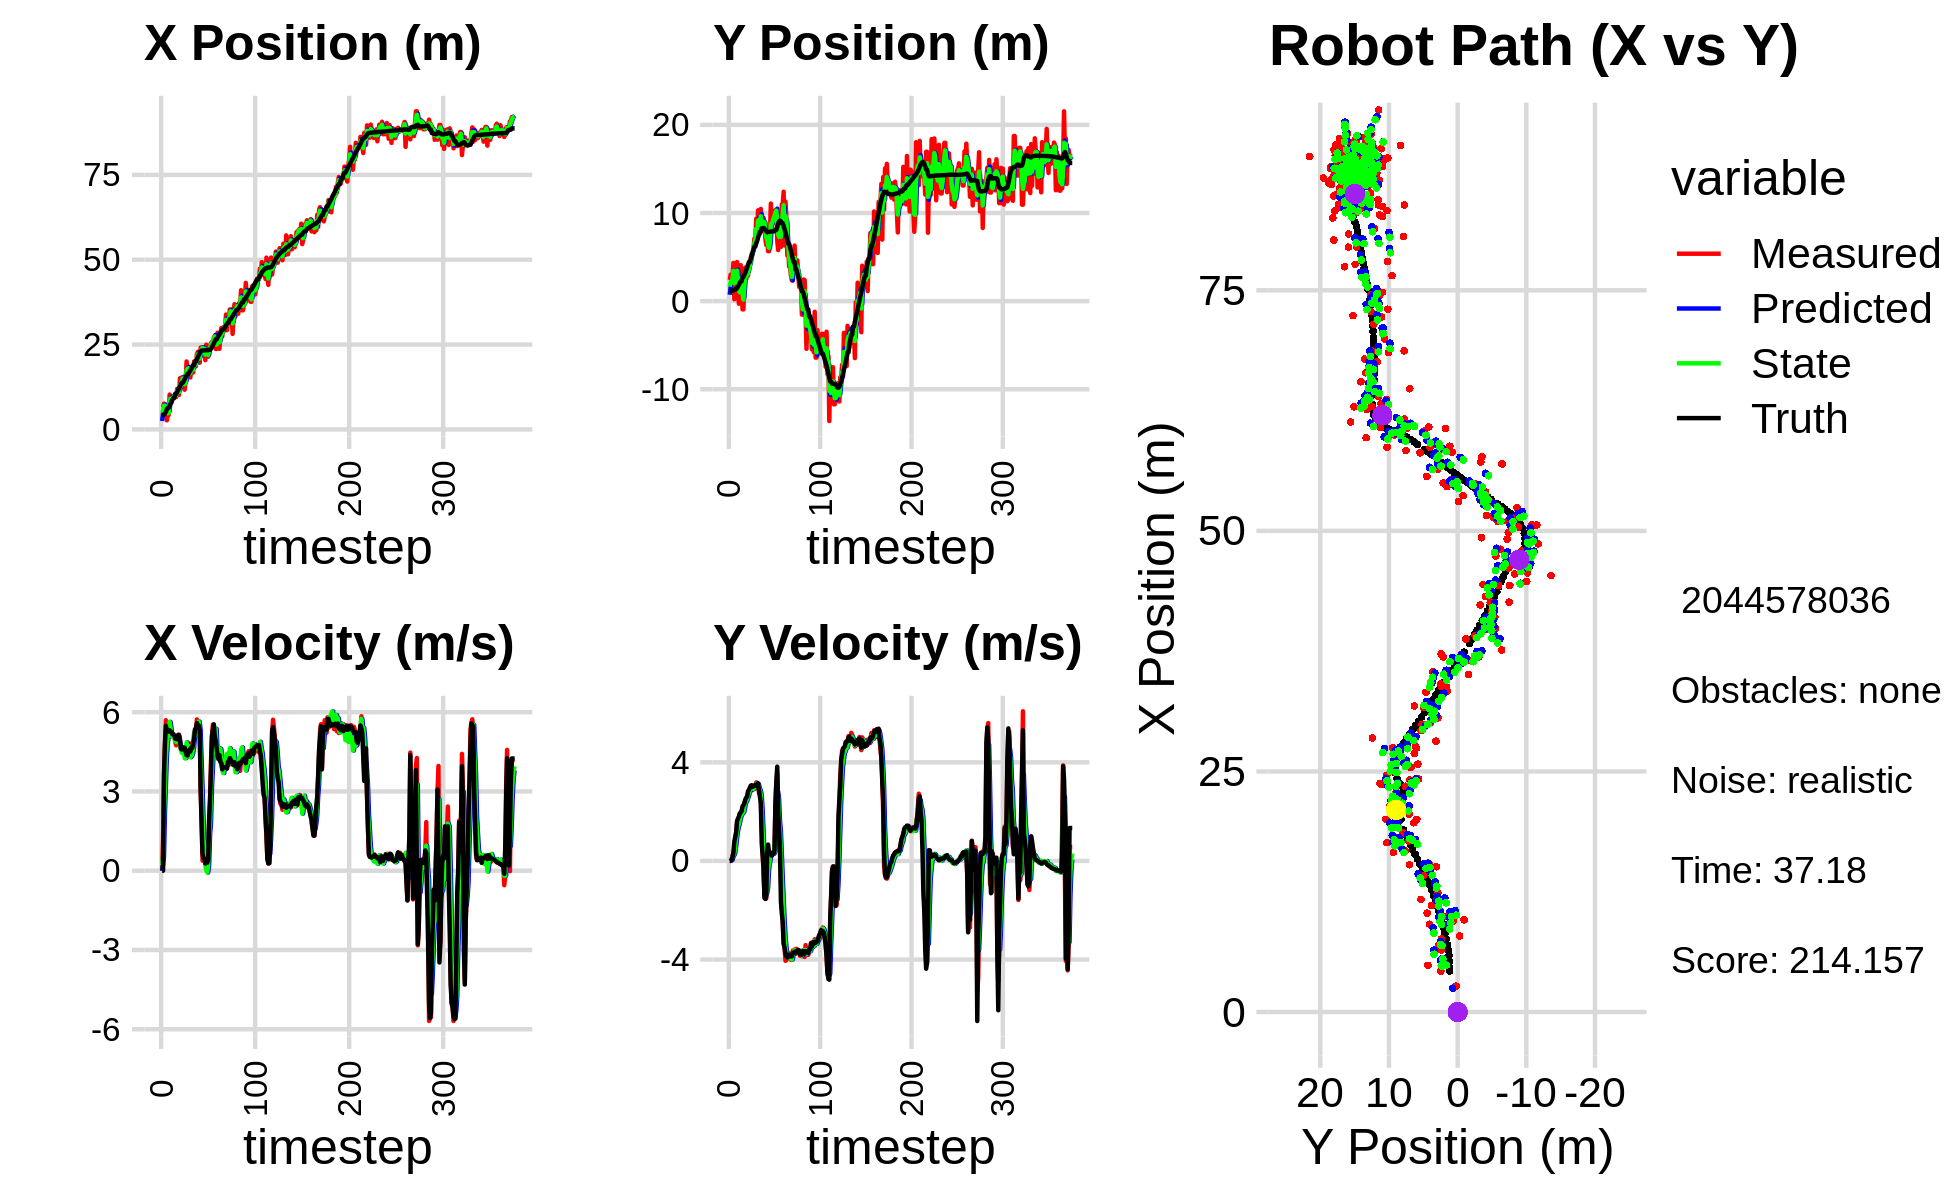

The table this chart was drawn from, first rows:
6.455720662815203958e+00, 2.402160167398541546e+00, 0.000000000000000000e+00, -0.000000000000000000e+00, 0.000000000000000000e+00, 0.000000000000000000e+00, 0.000000000000000000e+00, 0.000000000000000000e+00, 2.475280369194305052e+00, 7.226648173730597646e-01, 0.000000000000000000e+00, 0.000000000000000000e+00, 4.265743255537633338e+00, 1.181027054874651316e+00, 0.000000000000000000e+00, 0.000000000000000000e+00, 0.000000000000000000e+00, 2.635105920489877462e-04
6.455720662815203958e+00, 2.402160167398541546e+00, 0.000000000000000000e+00, -0.000000000000000000e+00, 2.475280369194305052e+00, 7.226648173730597646e-01, 0.000000000000000000e+00, 0.000000000000000000e+00, 4.858782868089527085e+00, 1.646162171503152249e+00, 1.953822176744673955e-01, 2.429113545704815469e-02, 4.265743255537633338e+00, 1.181027054874651316e+00, 0.000000000000000000e+00, 0.000000000000000000e+00, 0.000000000000000000e+00, 2.732293978624511510e-05
6.492295026748520215e+00, 3.009143351710936276e+00, 1.168999995726347940e+00, -2.812689215981794351e-04, 4.878321089856973991e+00, 1.648591285048857102e+00, 1.953822176744673955e-01, 2.429113545704815469e-02, 5.504031148196604661e+00, 2.172145529684562870e+00, 5.421044048922274428e-01, 3.577915763302064178e-02, 4.265743255537633338e+00, 1.181027054874651316e+00, 0.000000000000000000e+00, 0.000000000000000000e+00, 0.000000000000000000e+00, 2.406064304523169994e-04
7.603078365231983327e+00, 2.369949721120395481e+00, 3.549919115086241916e+00, 2.395699878812075287e-02, 5.558241588685827850e+00, 2.175723445447864890e+00, 5.421044048922274428e-01, 3.577915763302064178e-02, 6.908291485171186963e+00, 2.274683137109449582e+00, 2.176928406947298278e+00, 3.418680377077952526e-02, 4.326908111507742127e+00, 1.181015513463671729e+00, 3.600000000000000089e+00, 3.799999999999999906e-02, 3.599999904632568359e+00, -6.748501677066087723e-03
6.903759240739162806e+00, 2.810914905297110078e+00, 4.671377996140464894e+00, 2.292532341469487311e-01, 7.125984325865916347e+00, 2.278101817486527736e+00, 2.176928406947298278e+00, 3.418680377077952526e-02, 7.005229230379873329e+00, 2.495145440878179244e+00, 3.178131887077445317e+00, 1.639254181072872796e-01, 4.658645630015028516e+00, 1.183559090854250817e+00, 4.798000000000000043e+00, 1.449999999999999900e-01, 4.800000190734863281e+00, -4.903680458664894104e-02
4.853541373873970777e+00, 4.340363522500910065e+00, 5.695145976614469419e+00, 2.794958222512872736e-01, 7.323042419087617994e+00, 2.511537982688908155e+00, 3.178131887077445317e+00, 1.639254181072872796e-01, 6.003406723576159010e+00, 3.424570386666261790e+00, 4.246303600577308046e+00, 2.251920951453406095e-01, 5.247116088980774862e+00, 1.210692902776315583e+00, 5.480999999999999872e+00, 3.250000000000000111e-01, 5.489999771118164062e+00, -4.903680458664894104e-02
2.684736967008419128e+00, 2.167977679141740721e-01, 5.341639335719351678e+00, 5.511696453908532245e-01, 6.428037083633889814e+00, 3.447089596180795912e+00, 4.246303600577308046e+00, 2.251920951453406095e-01, 4.892906618277827135e+00, 2.048333405308961908e+00, 4.808985386204013501e+00, 3.117402781122937117e-01, 5.871715545296455119e+00, 1.272799072773151741e+00, 5.328999999999999737e+00, 7.800000000000000266e-01, 5.386000156402587891e+00, -1.028197407722473145e-01
4.248954296119409335e+00, 2.451292707061212717e+00, 5.506040947472039981e+00, 9.298227359205839537e-01, 5.373805156898228574e+00, 2.079507433120191262e+00, 4.808985386204013501e+00, 3.117402781122937117e-01, 4.757109794123861590e+00, 2.300186267590698996e+00, 5.064261917621337261e+00, 5.689449416639683621e-01, 6.381729126110117889e+00, 1.353319836380186825e+00, 5.299000000000000377e+00, 9.609999999999999654e-01, 5.386000156402587891e+00, -1.672948002815246582e-01
4.248954296119409335e+00, 2.451292707061212717e+00, 5.142255283804874288e+00, 1.180418077503458729e+00, 5.263535985885995139e+00, 2.357080761757095910e+00, 5.064261917621337261e+00, 5.689449416639683621e-01, 4.845399691267975761e+00, 2.385907599165534076e+00, 5.133249117230741732e+00, 9.110254686043717243e-01, 6.381729126110117889e+00, 1.353319836380186825e+00, 5.262999999999999901e+00, 1.143999999999999906e+00, 5.386000156402587891e+00, -2.256434261798858643e-01
1.027850270283962963e+01, 4.439388765298306616e+00, 5.366255763738400297e+00, 1.547748204407318307e+00, 5.358724602991049579e+00, 2.477010146025971249e+00, 5.133249117230741732e+00, 9.110254686043717243e-01, 8.206139780151900709e+00, 3.456162702521439201e+00, 5.630966945514101596e+00, 1.196568767531213773e+00, 6.986213683766946403e+00, 1.488258852249588315e+00, 5.310999999999999943e+00, 1.612000000000000099e+00, 5.550000190734863281e+00, -2.808015644550323486e-01
9.527092575989183132e+00, 8.006980849765644725e-01, 5.133300063758712284e+00, 1.704849139601363639e+00, 8.769236474703310691e+00, 3.575819579274560400e+00, 5.630966945514101596e+00, 1.196568767531213773e+00, 9.092508754252033754e+00, 2.335026725649861135e+00, 5.394096857241407861e+00, 1.384750845340471770e+00, 7.587608337816730497e+00, 1.658790273908503643e+00, 5.277999999999999581e+00, 1.715999999999999970e+00, 5.550000190734863281e+00, -3.206542134284973145e-01
7.912431746771637187e+00, -2.899877298100898004e-01, 5.084899451044614160e+00, 1.688774540042227379e+00, 9.631918439976175250e+00, 2.473501810183908134e+00, 5.394096857241407861e+00, 1.384750845340471770e+00, 8.631765523051701194e+00, 1.178593349605726148e+00, 5.103707825171489354e+00, 1.496704800222256937e+00, 8.192882537742962157e+00, 1.857395721631308838e+00, 5.230999999999999872e+00, 1.802000000000000046e+00, 5.532999992370605469e+00, -3.206542134284973145e-01
9.464907467244019657e+00, 6.295957096259084951e-01, 5.114242554836190280e+00, 1.912099240852194848e+00, 9.142136305568850929e+00, 1.328263829627951864e+00, 5.103707825171489354e+00, 1.496704800222256937e+00, 9.277548898751513562e+00, 1.010220006244000546e+00, 5.093671442363871371e+00, 1.696923076910640482e+00, 8.789463043471796411e+00, 2.072657895691774499e+00, 5.160000000000000142e+00, 1.929000000000000048e+00, 5.508999824523925781e+00, -3.577860295772552490e-01
9.123916566115955362e+00, 4.081253004779904714e+00, 5.122672460558670871e+00, 1.915250991313691697e+00, 9.786916042987900965e+00, 1.179912313935064683e+00, 5.093671442363871371e+00, 1.696923076910640482e+00, 9.411620420037531076e+00, 2.562576531930468082e+00, 5.050883822682268764e+00, 1.820345356009534177e+00, 9.284259796309434876e+00, 2.257650209696418386e+00, 5.169999999999999929e+00, 1.965000000000000080e+00, 5.531000137329101562e+00, -3.577860295772552490e-01
9.930976960787500474e+00, 1.792574895051004757e+00, 5.112907183410262846e+00, 2.018710361677063858e+00, 9.916708802305757686e+00, 2.744611067531421700e+00, 5.050883822682268764e+00, 1.820345356009534177e+00, 9.921839550668236640e+00, 2.314998400871875361e+00, 5.075837838183052675e+00, 1.896440268161472709e+00, 9.284259796309434876e+00, 2.257650209696418386e+00, 5.121000000000000441e+00, 2.021999999999999797e+00, 5.505000114440917969e+00, -3.760383725166320801e-01
9.579593419880755079e+00, -9.355693327449455809e-01, 4.863304667448129948e+00, 2.066137184455355769e+00, 1.042942333448654146e+01, 2.504642427688022810e+00, 5.075837838183052675e+00, 1.896440268161472709e+00, 9.938619302112172704e+00, 8.942916459860894562e-01, 4.897959723054635894e+00, 1.938537387210398366e+00, 1.046523666414341669e+01, 2.739085865847989965e+00, 4.996999999999999886e+00, 2.217000000000000082e+00, 5.467000007629394531e+00, -4.017370045185089111e-01
9.579593419880755079e+00, -9.355693327449455809e-01, 4.743600528857007781e+00, 2.159443657339594758e+00, 1.042841527441763638e+01, 1.088145384707129182e+00, 4.897959723054635894e+00, 1.938537387210398366e+00, 1.006710754958485943e+01, 1.745689244598560563e-01, 4.877478633519456430e+00, 1.995666874872567664e+00, 1.046523666414341669e+01, 2.739085865847989965e+00, 4.975999999999999979e+00, 2.265000000000000124e+00, 5.467000007629394531e+00, -4.271971881389617920e-01
1.195681869990511359e+01, 3.082466585264749259e+00, 5.047333492269043376e+00, 2.355700857521378033e+00, 1.055485541293680463e+01, 3.741356119471128672e-01, 4.877478633519456430e+00, 1.995666874872567664e+00, 1.135032186658709819e+01, 1.661854060968206426e+00, 5.087541774816307871e+00, 2.192581755148563349e+00, 1.103929710357310867e+01, 2.999015999735975324e+00, 5.073000000000000398e+00, 2.338999999999999968e+00, 5.585999965667724609e+00, -4.366724789142608643e-01
1.107231968622844676e+01, 3.807657731594000783e+00, 5.061358052813890396e+00, 2.449650034478241256e+00, 1.185907604406872906e+01, 1.881112236483062805e+00, 5.087541774816307871e+00, 2.192581755148563349e+00, 1.151962010752217758e+01, 2.750779571971336157e+00, 5.118875903213884193e+00, 2.377777323233092321e+00, 1.152379989609869071e+01, 3.224070145489751571e+00, 5.136999999999999567e+00, 2.487000000000000099e+00, 5.706999778747558594e+00, -4.507583081722259521e-01
1.018957865207020497e+01, 2.495766711917920322e+00, 5.152269719295064831e+00, 2.493650432119792981e+00, 1.203150769784356555e+01, 2.988557304294645611e+00, 5.118875903213884193e+00, 2.377777323233092321e+00, 1.100514822773935641e+01, 2.763073342011530098e+00, 4.962567562638777297e+00, 2.425432656743474968e+00, 1.210415077215305146e+01, 3.502038312941558207e+00, 5.096000000000000085e+00, 2.569999999999999840e+00, 5.706999778747558594e+00, -4.507583081722259521e-01
1.509530806572520056e+01, 3.087122036408602721e+00, 4.915611607223794977e+00, 2.615221738734028190e+00, 1.150140498400323352e+01, 3.005616607685877462e+00, 4.962567562638777297e+00, 2.425432656743474968e+00, 1.306690497814737917e+01, 3.042348721752142549e+00, 4.742369931822760343e+00, 2.524533007248435990e+00, 1.267866516125140919e+01, 3.799638582222751193e+00, 4.899000000000000021e+00, 2.604999999999999982e+00, 5.548999786376953125e+00, -4.889371395111083984e-01
1.237317454805292805e+01, 2.873226596262217214e+00, 4.628778848625554332e+00, 2.749883721358114208e+00, 1.354114197132965458e+01, 3.294802022476986281e+00, 4.742369931822760343e+00, 2.524533007248435990e+00, 1.288760500948190568e+01, 3.107284964528186144e+00, 4.575283900196986053e+00, 2.624498180507975231e+00, 1.322367286681995324e+01, 4.115032030908762906e+00, 4.612000000000000099e+00, 2.830000000000000071e+00, 5.410999774932861328e+00, -5.360581874847412109e-01
1.530904900994605988e+01, 4.083728028596151916e+00, 4.567531096979187133e+00, 2.859891609885101271e+00, 1.334513339950160393e+01, 3.369734782578983623e+00, 4.575283900196986053e+00, 2.624498180507975231e+00, 1.420722327408409491e+01, 3.694154093583915888e+00, 4.458054126492715596e+00, 2.761940583510233971e+00, 1.375226783715742762e+01, 4.442626787795874499e+00, 4.586000000000000298e+00, 2.871999999999999886e+00, 5.410999774932861328e+00, -5.594151616096496582e-01
1.530904900994605988e+01, 4.083728028596151916e+00, 4.602121264819120761e+00, 2.943611201393404819e+00, 1.465302868673336611e+01, 3.970348151934939285e+00, 4.458054126492715596e+00, 2.761940583510233971e+00, 1.502170285475920686e+01, 4.030278820093395886e+00, 4.592327736553050599e+00, 2.849538538039177116e+00, 1.375226783715742762e+01, 4.442626787795874499e+00, 4.676999999999999602e+00, 2.968999999999999861e+00, 5.539999961853027344e+00, -5.690439343452453613e-01
1.420496162023984255e+01, 4.939080042767191259e+00, 4.598994694919631421e+00, 3.007369538050721047e+00, 1.548093562841451210e+01, 4.315232673897313909e+00, 4.592327736553050599e+00, 2.849538538039177116e+00, 1.491653906443670508e+01, 4.599467696275837625e+00, 4.671680126862265858e+00, 2.944320225943651170e+00, 1.428997039827682158e+01, 4.786277129014437470e+00, 4.661999999999999922e+00, 3.053999999999999826e+00, 5.573999881744384766e+00, -5.791252255439758301e-01
1.170065832170964981e+01, 5.348735226824378408e+00, 4.575370899919367851e+00, 3.037769948414161369e+00, 1.538370707712293139e+01, 4.893899718870202697e+00, 4.671680126862265858e+00, 2.944320225943651170e+00, 1.335749664234715794e+01, 5.108996054821603572e+00, 4.257515226953243470e+00, 2.995918818501033698e+00, 1.482942199714972986e+01, 5.138485980964153654e+00, 4.650999999999999801e+00, 3.072000000000000064e+00, 5.573999881744384766e+00, -5.861122608184814453e-01
1.410989403698560807e+01, 5.526676235626196920e+00, 4.330440146088023745e+00, 2.875150720441977281e+00, 1.378324816504248318e+01, 5.408587936671707119e+00, 4.257515226953243470e+00, 2.995918818501033698e+00, 1.392834727623475466e+01, 5.461635668126570309e+00, 4.267034065065634429e+00, 2.938134894636658778e+00, 1.535547256435635610e+01, 5.487562728968998549e+00, 4.509000000000000341e+00, 3.005999999999999783e+00, 5.420000076293945312e+00, -5.861122608184814453e-01
2.001557207111057579e+01, 5.949459789553924516e+00, 4.297601497361167588e+00, 2.906194671333619972e+00, 1.435505068274131801e+01, 5.755449157590236453e+00, 4.267034065065634429e+00, 2.938134894636658778e+00, 1.744762869915169645e+01, 5.844495328409791135e+00, 4.856100897775704084e+00, 2.926045247021346718e+00, 1.588438606270061548e+01, 5.844904018818588121e+00, 4.371000000000000441e+00, 3.029999999999999805e+00, 5.317999839782714844e+00, -5.945985913276672363e-01
1.777015209201324097e+01, 7.108315958278042856e+00, 4.364709879752425081e+00, 3.036411654006303085e+00, 1.793323878892926615e+01, 6.137099853111926073e+00, 4.856100897775704084e+00, 2.926045247021346718e+00, 1.786227569823254413e+01, 6.580768202154652080e+00, 4.666546793036808971e+00, 3.003436982267226441e+00, 1.639028739969556625e+01, 6.196412158697151895e+00, 4.362000000000000099e+00, 3.043000000000000149e+00, 5.317999839782714844e+00, -6.078161597251892090e-01
1.777015209201324097e+01, 7.108315958278042856e+00, 4.323164299315080505e+00, 2.969894651438385935e+00, 1.832893037753622423e+01, 6.881111900381374546e+00, 4.666546793036808971e+00, 3.003436982267226441e+00, 1.801101562826542946e+01, 6.985453276594935090e+00, 4.441077730105622123e+00, 2.991200709302713534e+00, 1.639028739969556625e+01, 6.196412158697151895e+00, 4.474000000000000199e+00, 3.095000000000000195e+00, 5.440000057220458984e+00, -6.019290089607238770e-01
1.660948270541999250e+01, 9.352466418040517482e+00, 4.817410892039221793e+00, 3.190271914213168358e+00, 1.845512340127599060e+01, 7.284573347525206799e+00, 4.441077730105622123e+00, 2.991200709302713534e+00, 1.762004724142843770e+01, 8.230387034886090802e+00, 4.713991562901209242e+00, 3.136499294781979863e+00, 1.690692710894633066e+01, 6.549409939005641945e+00, 4.578000000000000291e+00, 3.045999999999999819e+00, 5.499000072479248047e+00, -5.849302411079406738e-01
1.529967951760528955e+01, 7.001217870532696175e+00, 4.454131310777308173e+00, 2.990641538274216860e+00, 1.809144639771855978e+01, 8.544036964364288167e+00, 4.713991562901209242e+00, 3.136499294781979863e+00, 1.657189527102147864e+01, 7.824220587461030441e+00, 4.294941950894227034e+00, 3.039063261615292610e+00, 1.734546661343329177e+01, 6.840454650617737720e+00, 4.511999999999999567e+00, 3.032000000000000028e+00, 5.435999870300292969e+00, -5.912936925888061523e-01
1.759644758683423760e+01, 1.030381734468595134e+01, 4.496745514589462367e+00, 3.089856655834780419e+00, 1.700138946611090063e+01, 8.128126913622558902e+00, 4.294941950894227034e+00, 3.039063261615292610e+00, 1.727174695979267938e+01, 9.122859877375669058e+00, 4.337188339134955051e+00, 3.111875401525402651e+00, 1.786978149443999087e+01, 7.193023277812641503e+00, 4.663999999999999702e+00, 3.153999999999999915e+00, 5.630000114440917969e+00, -6.020372509956359863e-01
1.804023072105364278e+01, 9.002770973283265477e+00, 4.471385359395466885e+00, 2.760749747905074880e+00, 1.770546579370617479e+01, 9.434047417528208967e+00, 4.337188339134955051e+00, 3.111875401525402651e+00, 1.789075748656926024e+01, 9.223769864612526348e+00, 4.438451217679501681e+00, 2.934345007069553368e+00, 1.839986610384646326e+01, 7.555703235656198835e+00, 4.644000000000000128e+00, 2.866000000000000103e+00, 5.458000183105468750e+00, -5.531343221664428711e-01
1.676567173021966894e+01, 7.637262730133469901e+00, 4.671342353010373927e+00, 2.884208402291519313e+00, 1.833460260833721023e+01, 9.517204365319480885e+00, 4.438451217679501681e+00, 2.934345007069553368e+00, 1.761617063613324419e+01, 8.656761364893151622e+00, 4.639060765989757584e+00, 2.869160639729448459e+00, 1.893900680552316018e+01, 7.881500317172782211e+00, 4.790000000000000036e+00, 2.616000000000000103e+00, 5.458000183105468750e+00, -5.531343221664428711e-01
2.002201497574504785e+01, 1.046107990803775145e+01, 5.181475698232937077e+00, 2.430028632802672117e+00, 1.808007671273222172e+01, 8.943677428866095624e+00, 4.639060765989757584e+00, 2.869160639729448459e+00, 1.913978338598832707e+01, 9.633186072967061975e+00, 5.113603417730642420e+00, 2.684267913313158616e+00, 1.893900680552316018e+01, 7.881500317172782211e+00, 4.993000000000000327e+00, 2.343999999999999861e+00, 5.514999866485595703e+00, -4.385282993316650391e-01
1.861977803728067826e+01, 7.968373639535807129e+00, 5.303300276410657155e+00, 1.520624005786410438e+00, 1.965114372776139007e+01, 9.901612864298378724e+00, 5.113603417730642420e+00, 2.684267913313158616e+00, 1.917607728638119724e+01, 9.001157914026444828e+00, 5.261418906116468008e+00, 2.069064303658239456e+00, 2.002684783925957746e+01, 8.266233993652896572e+00, 5.355000000000000426e+00, 7.239999999999999769e-01, 5.402999877929687500e+00, -2.792399823665618896e-01
1.861977803728067826e+01, 7.968373639535807129e+00, 5.240842396099078648e+00, 3.716032069393379045e-01, 1.970221917699284475e+01, 9.208064344392269618e+00, 5.261418906116468008e+00, 2.069064303658239456e+00, 1.912510616001940633e+01, 8.587812999368983569e+00, 5.133926272950589009e+00, 1.221486469388303409e+00, 2.002684783925957746e+01, 8.266233993652896572e+00, 5.397999999999999687e+00, 2.320000000000000118e-01, 5.402999877929687500e+00, -7.078677415847778320e-02
2.222455227390779697e+01, 9.442182852283021788e+00, 5.726684899712262578e+00, -5.701810033862324545e-01, 1.963849878731446452e+01, 8.709961646307814220e+00, 5.133926272950589009e+00, 1.221486469388303409e+00, 2.083937597212577941e+01, 9.019666543335825182e+00, 5.191868367722720201e+00, 3.540778525304526525e-01, 2.064887046780592428e+01, 8.303006245057432011e+00, 5.584999999999999964e+00, -2.109999999999999931e-01, 5.589000225067138672e+00, 9.923856705427169800e-02
2.285967230826685181e+01, 8.952119900195448565e+00, 5.386276908142272113e+00, -1.387033820703254872e+00, 2.135856280889804992e+01, 9.055074328588871069e+00, 5.191868367722720201e+00, 3.540778525304526525e-01, 2.216073537350484912e+01, 8.960895410623189505e+00, 5.452044073038615934e+00, -4.948806592384102920e-01, 2.128508377107625904e+01, 8.228855682946299765e+00, 5.504999999999999893e+00, -1.497999999999999998e+00, 5.704999923706054688e+00, 2.520366907119750977e-01
2.055722188972566755e+01, 7.035551144487643960e+00, 5.544104746322299881e+00, -1.524927067700796446e+00, 2.270593978080870912e+01, 8.911407344699348698e+00, 5.452044073038615934e+00, -4.948806592384102920e-01, 2.170355421816940478e+01, 8.035906978581255800e+00, 5.641970761585572092e+00, -1.040264863318394184e+00, 2.191224098207636928e+01, 8.066550327880122495e+00, 5.493000000000000327e+00, -1.540999999999999925e+00, 5.704999923706054688e+00, 2.684162259101867676e-01
1.967231249846637553e+01, 6.374513221596943779e+00, 5.543140624076425382e+00, -1.524661882215208042e+00, 2.226775129432796163e+01, 7.931880492249415937e+00, 5.641970761585572092e+00, -1.040264863318394184e+00, 2.089613379885020095e+01, 7.200122009644362997e+00, 5.306088288225376814e+00, -1.306130050887854388e+00, 2.242978286755653627e+01, 7.927135540151399873e+00, 5.341999999999999638e+00, -1.401999999999999913e+00, 5.522999763488769531e+00, 2.684162259101867676e-01
2.411916375200990004e+01, 6.974340810037549687e+00, 3.065307982864541536e+00, -8.463376363855766860e-01, 2.142674262767273774e+01, 7.069509004555577292e+00, 5.306088288225376814e+00, -1.306130050887854388e+00, 2.267899019675052230e+01, 7.033220835119947445e+00, 4.209950134585308312e+00, -1.082179346497325945e+00, 2.296974372843848045e+01, 7.806168152160374518e+00, 3.103000000000000203e+00, 3.529999999999999805e-01, 3.122999906539916992e+00, 2.693904340267181396e-01
2.421137535541654984e+01, 5.670425965155004633e+00, 1.899028019404819911e+00, 3.916805103617561068e-01, 2.309998521020905216e+01, 6.925002900470214939e+00, 4.209950134585308312e+00, -1.082179346497325945e+00, 2.360726649326944582e+01, 6.383098117150611372e+00, 3.194293477647518920e+00, -3.876595248795700055e-01, 2.323694992093691880e+01, 7.857189727962492043e+00, 1.804999999999999938e+00, 6.630000000000000338e-01, 1.922999978065490723e+00, -2.034009099006652832e-01
2.421137535541654984e+01, 5.670425965155004633e+00, 3.786250675366516494e-01, 2.100763118192352230e-01, 2.392669584103419922e+01, 6.344332164662654705e+00, 3.194293477647518920e+00, -3.876595248795700055e-01, 2.404221149279754499e+01, 6.045091931943425756e+00, 2.041188877298157234e+00, -1.079580703538121633e-01, 2.323694992093691880e+01, 7.857189727962492043e+00, 6.390000000000000124e-01, 3.380000000000000226e-01, 7.229999899864196777e-01, -5.065515041351318359e-01
2.345456635992518457e+01, 7.585615916281433613e+00, 4.561239083919507165e-01, 2.927711999859754499e-01, 2.424633038052736111e+01, 6.034296124908044234e+00, 2.041188877298157234e+00, -1.079580703538121633e-01, 2.378322085354801629e+01, 6.759863558458725663e+00, 1.169557487000944640e+00, 1.179261030089968076e-01, 2.327501297008791070e+01, 7.877354217649845225e+00, 4.699999999999999734e-01, 3.170000000000000040e-01, 5.659999847412109375e-01, -5.706370472908020020e-01
2.362766280774741290e+01, 1.107255704526387419e+01, 4.423156869941233804e-01, 3.252043361709859859e-01, 2.390017660224810925e+01, 6.771656168759625061e+00, 1.169557487000944640e+00, 1.179261030089968076e-01, 2.376473463749722015e+01, 8.749435715836536787e+00, 8.974641050401608311e-01, 3.062388326646536263e-01, 2.329398727383208723e+01, 7.889611793949792506e+00, 4.560000000000000164e-01, 3.360000000000000209e-01, 5.659999847412109375e-01, -6.339819431304931641e-01
2.040114068954069992e+01, 8.748476816154761693e+00, 2.656186703969599106e-01, 2.201629421905672845e-01, 2.385448104800123659e+01, 8.780059599103001489e+00, 8.974641050401608311e-01, 3.062388326646536263e-01, 2.204232748598164804e+01, 8.763425555369245501e+00, 1.934396096419526145e-01, 2.635684116701623725e-01, 2.331902122474961914e+01, 7.907967640108813256e+00, 2.740000000000000213e-01, 2.169999999999999984e-01, 3.499999940395355225e-01, -6.920974850654602051e-01
2.496838021284640519e+01, 9.279419614155216323e+00, 3.031973019540289416e-01, 2.774750566495691184e-01, 2.206167144694584437e+01, 8.789782396536262254e+00, 1.934396096419526145e-01, 2.635684116701623725e-01, 2.345281965413829539e+01, 9.014864300609195524e+00, 2.119919813614612458e-02, 2.802001892903879798e-01, 2.333057975778729087e+01, 7.917652202532369010e+00, 3.119999999999999996e-01, 2.849999999999999756e-01, 4.230000078678131104e-01, -7.411297559738159180e-01
2.144032681028012277e+01, 9.874295188044985849e+00, 3.068858299704902426e-01, 2.808506622823537247e-01, 2.345493957395191131e+01, 9.042884319538234905e+00, 2.119919813614612458e-02, 2.802001892903879798e-01, 2.242256275748410488e+01, 9.426202058551853113e+00, -6.775735818347544681e-02, 2.969071744495718757e-01, 2.334556579631200179e+01, 7.931583477528136861e+00, 3.029999999999999916e-01, 2.949999999999999845e-01, 4.230000078678131104e-01, -7.411297559738159180e-01
2.144032681028012277e+01, 9.874295188044985849e+00, 4.015011867197937900e-01, 4.213321932204823206e-01, 2.241578702166575709e+01, 9.455892775996810329e+00, -6.775735818347544681e-02, 2.969071744495718757e-01, 2.195155048011874044e+01, 9.650344838261995406e+00, 1.936592679130763051e-01, 3.662048953194216305e-01, 2.334556579631200179e+01, 7.931583477528136861e+00, 4.050000000000000266e-01, 4.259999999999999898e-01, 5.879999995231628418e-01, -8.094943761825561523e-01
2.459449493850526025e+01, 1.032443316060911975e+01, 1.928730324271031860e+00, 2.278206248336495321e+00, 2.197091640691004955e+01, 9.686965327793936709e+00, 1.936592679130763051e-01, 3.662048953194216305e-01, 2.336687268395349548e+01, 1.002501454781988777e+01, 1.354062249835077392e+00, 1.313897070825527091e+00, 2.347077560398380314e+01, 8.079883648053810319e+00, 1.868999999999999995e+00, 2.330999999999999961e+00, 2.987999916076660156e+00, -8.682792186737060547e-01
2.459449493850526025e+01, 1.032443316060911975e+01, 2.629636921628712543e+00, 3.187229738849994387e+00, 2.350227890893700433e+01, 1.015640425490244070e+01, 1.354062249835077392e+00, 1.313897070825527091e+00, 2.404671879779591848e+01, 1.026846336228503276e+01, 1.782727906319182543e+00, 2.234406527905950401e+00, 2.347077560398380314e+01, 8.079883648053810319e+00, 2.712000000000000188e+00, 3.190999999999999837e+00, 4.188000202178955078e+00, -8.809641003608703613e-01
2.540488326525721874e+01, 6.867413832541697793e+00, 4.131313317950015218e+00, 3.554539096692967526e+00, 2.422499158842783729e+01, 1.049190401507562775e+01, 1.782727906319182543e+00, 2.234406527905950401e+00, 2.488971236132139708e+01, 8.851897189749125872e+00, 3.082274269314823734e+00, 2.808360996515775199e+00, 2.376373863190125491e+01, 8.421585632428573831e+00, 3.794999999999999929e+00, 3.823999999999999844e+00, 5.388000011444091797e+00, -7.104949355125427246e-01
2.576098835444092927e+01, 5.793819738436154942e+00, 5.066387128983921961e+00, 2.328840879405527531e+00, 2.519793978825287795e+01, 9.132733289400704280e+00, 3.082274269314823734e+00, 2.808360996515775199e+00, 2.549943133679875729e+01, 7.589215064703919822e+00, 3.834160628159481110e+00, 2.507373905102072253e+00, 2.424661445599331344e+01, 8.816688133754739809e+00, 5.091999999999999638e+00, 2.036999999999999922e+00, 5.485000133514404297e+00, -4.308622181415557861e-01
2.543540930762209129e+01, 6.759530616989660956e+00, 5.529485411640052916e+00, 7.491263117922167813e-01, 2.588284739961470393e+01, 7.839952455214127092e+00, 3.834160628159481110e+00, 2.507373905102072253e+00, 2.569768689036513720e+01, 7.302712491351827317e+00, 4.622141988834146176e+00, 1.625435310707340708e+00, 2.482217788683389514e+01, 9.063461376162205596e+00, 5.336999999999999744e+00, 1.264999999999999902e+00, 5.485000133514404297e+00, -1.346586197614669800e-01
2.698982119571119043e+01, 9.103712320639758104e+00, 5.363997407358582770e+00, 7.267062475250678499e-01, 2.615990108924855306e+01, 7.465256022422561699e+00, 4.622141988834146176e+00, 1.625435310707340708e+00, 2.657790443992674412e+01, 8.201098599231695374e+00, 4.855647916505492212e+00, 1.218154436089391446e+00, 2.534553527848251520e+01, 9.134422851927693543e+00, 5.538999999999999702e+00, 4.789999999999999813e-01, 5.559000015258789062e+00, -1.346586197614669800e-01
2.764388132129593600e+01, 6.156538082243979026e+00, 5.109426775925474118e+00, -5.411119468791109055e-01, 2.706346923157729378e+01, 8.322914042840634963e+00, 4.855647916505492212e+00, 1.218154436089391446e+00, 2.736279554368165634e+01, 7.286029172565138268e+00, 5.049318396383900343e+00, 3.138672966565138056e-01, 2.597419071163690774e+01, 9.055409504775097318e+00, 5.091000000000000192e+00, -1.643000000000000016e+00, 5.348999977111816406e+00, 1.055113375186920166e-01
2.372083950057874802e+01, 1.096516425750786894e+01, 5.051843887109061626e+00, -1.820926168515177190e+00, 2.786772738332004806e+01, 7.317415902230790081e+00, 5.049318396383900343e+00, 3.138672966565138056e-01, 2.582263664903188882e+01, 8.952832983201972183e+00, 5.368885612862347223e+00, -6.583073571568844873e-01, 2.655097007745706605e+01, 8.838972164294823131e+00, 4.908999999999999808e+00, -2.125999999999999890e+00, 5.348999977111816406e+00, 3.459519743919372559e-01
2.372083950057874802e+01, 1.096516425750786894e+01, 4.349263324334649461e+00, -2.448262912188908569e+00, 2.635952521031812523e+01, 8.887002247486282869e+00, 5.368885612862347223e+00, -6.583073571568844873e-01, 2.501101775350626966e+01, 9.804695033081300082e+00, 4.553364738457410965e+00, -1.493181286417092579e+00, 2.655097007745706605e+01, 8.838972164294823131e+00, 4.644999999999999574e+00, -2.475000000000000089e+00, 5.263000011444091797e+00, 5.127041935920715332e-01
2.848973679555634320e+01, 1.241643722125844107e+01, 4.533466837105725844e+00, -3.306206303575010441e+00, 2.546635422735201004e+01, 9.655376904439590291e+00, 4.553364738457410965e+00, -1.493181286417092579e+00, 2.696650823377663286e+01, 1.088922375411988597e+01, 4.312438112781619814e+00, -2.325423222130253542e+00, 2.707694816615275712e+01, 8.535774304218417541e+00, 4.341999999999999638e+00, -3.366999999999999993e+00, 5.494999885559082031e+00, 6.301136016845703125e-01
... 316 more rows
